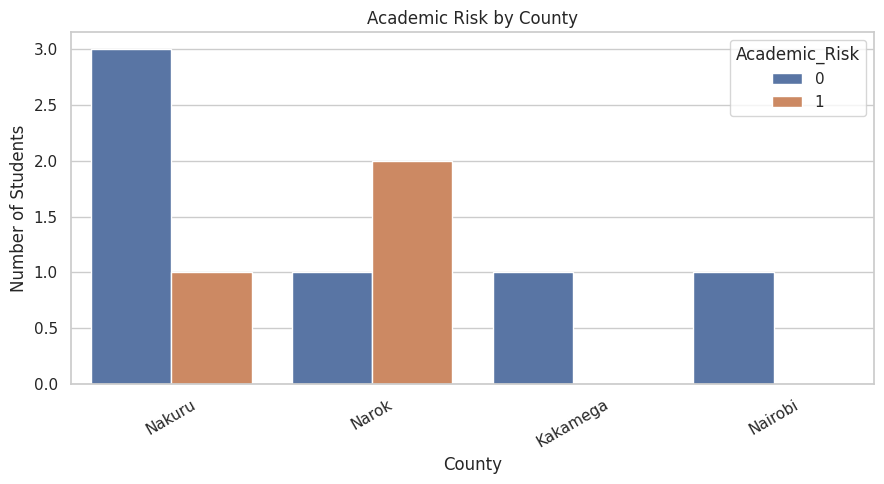
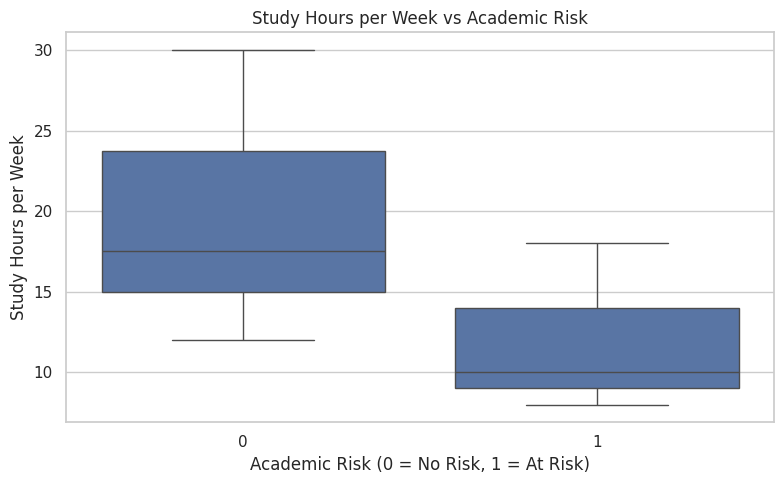
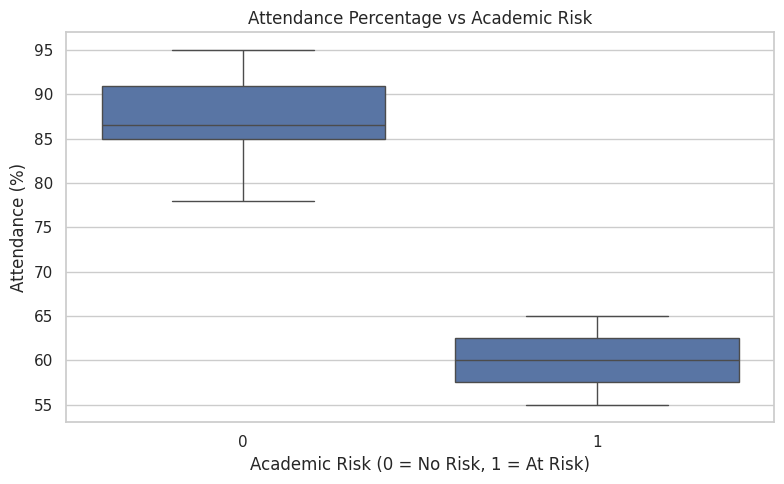
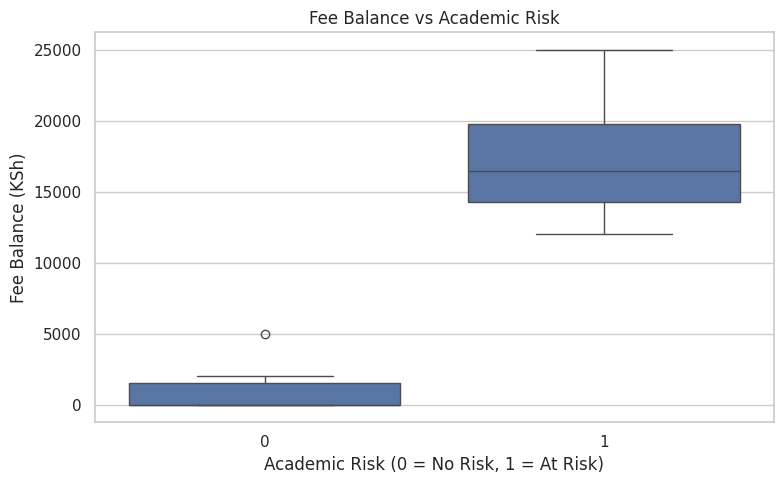
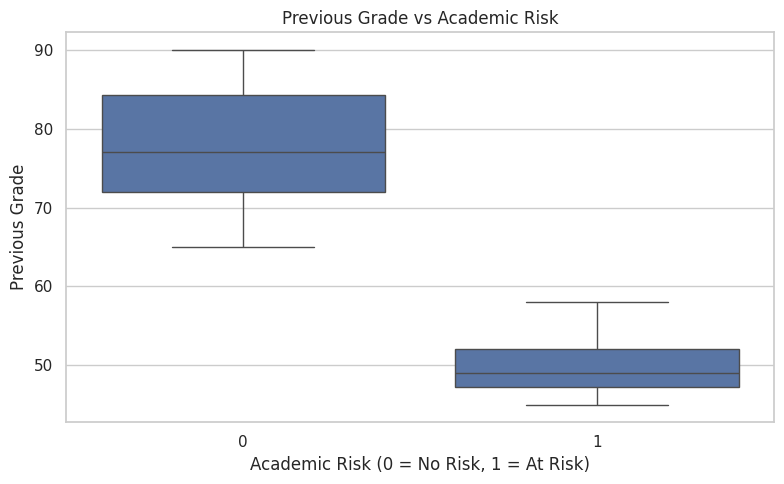

Write the Python code that produced these figures, in order.
import pandas as pd
import matplotlib.pyplot as plt
import seaborn as sns

# Step 1: Create the raw dataset
raw_data = {
    'Student_ID': [1001, 1002, 1003, 1004, 1005, 1001, 1006, 1007, 1008, 1009],
    'County': ['Nakuru', 'Narok', 'Nakuru', 'Narok', 'Kakamega',
               'Nakuru', 'Nairobi', None, 'Narok', 'Nakuru'],
    'Study_Hours_Per_Week': [15, 8, 20, None, 12, 15, 30, 10, 25, 18],
    'Attendance_Percent': [85, 60, 92, 55, 78, 85, 95, 65, 88, None],
    'Fee_Balance_Ksh': [0, 15000, 0, 25000, 5000, 0, 0, 18000, 2000, 12000],
    'Previous_Grade': [72, 48, 85, 45, 65, 72, 90, 50, 82, 58],
    'Student_Type': ['Regular', 'Regular', 'Scholarship', 'Regular',
                     'Scholarship', 'Regular', 'Regular', 'Scholarship',
                     'Regular', 'Regular'],
    'Academic_Risk': [0, 1, 0, 1, 0, 0, 0, 1, 0, 1]
}

# Convert the dictionary into a DataFrame
df = pd.DataFrame(raw_data)

# STEP 4: EXPLORATORY DATA ANALYSIS (EDA)

# Set the visual style
sns.set_theme(style="whitegrid")

# Graph 1: Academic risk by county
plt.figure(figsize=(9, 5))
sns.countplot(data=df, x='County', hue='Academic_Risk')
plt.title('Academic Risk by County')
plt.xlabel('County')
plt.ylabel('Number of Students')
plt.xticks(rotation=30)
plt.tight_layout()
plt.show()


# Graph 2: Study hours compared with academic risk
plt.figure(figsize=(8, 5))
sns.boxplot(data=df, x='Academic_Risk', y='Study_Hours_Per_Week')
plt.title('Study Hours per Week vs Academic Risk')
plt.xlabel('Academic Risk (0 = No Risk, 1 = At Risk)')
plt.ylabel('Study Hours per Week')
plt.tight_layout()
plt.show()


# Graph 3: Attendance compared with academic risk
plt.figure(figsize=(8, 5))
sns.boxplot(data=df, x='Academic_Risk', y='Attendance_Percent')
plt.title('Attendance Percentage vs Academic Risk')
plt.xlabel('Academic Risk (0 = No Risk, 1 = At Risk)')
plt.ylabel('Attendance (%)')
plt.tight_layout()
plt.show()


# Graph 4: Fee balance compared with academic risk
plt.figure(figsize=(8, 5))
sns.boxplot(data=df, x='Academic_Risk', y='Fee_Balance_Ksh')
plt.title('Fee Balance vs Academic Risk')
plt.xlabel('Academic Risk (0 = No Risk, 1 = At Risk)')
plt.ylabel('Fee Balance (KSh)')
plt.tight_layout()
plt.show()


# Graph 5: Previous grades compared with academic risk
plt.figure(figsize=(8, 5))
sns.boxplot(data=df, x='Academic_Risk', y='Previous_Grade')
plt.title('Previous Grade vs Academic Risk')
plt.xlabel('Academic Risk (0 = No Risk, 1 = At Risk)')
plt.ylabel('Previous Grade')
plt.tight_layout()
plt.show()
